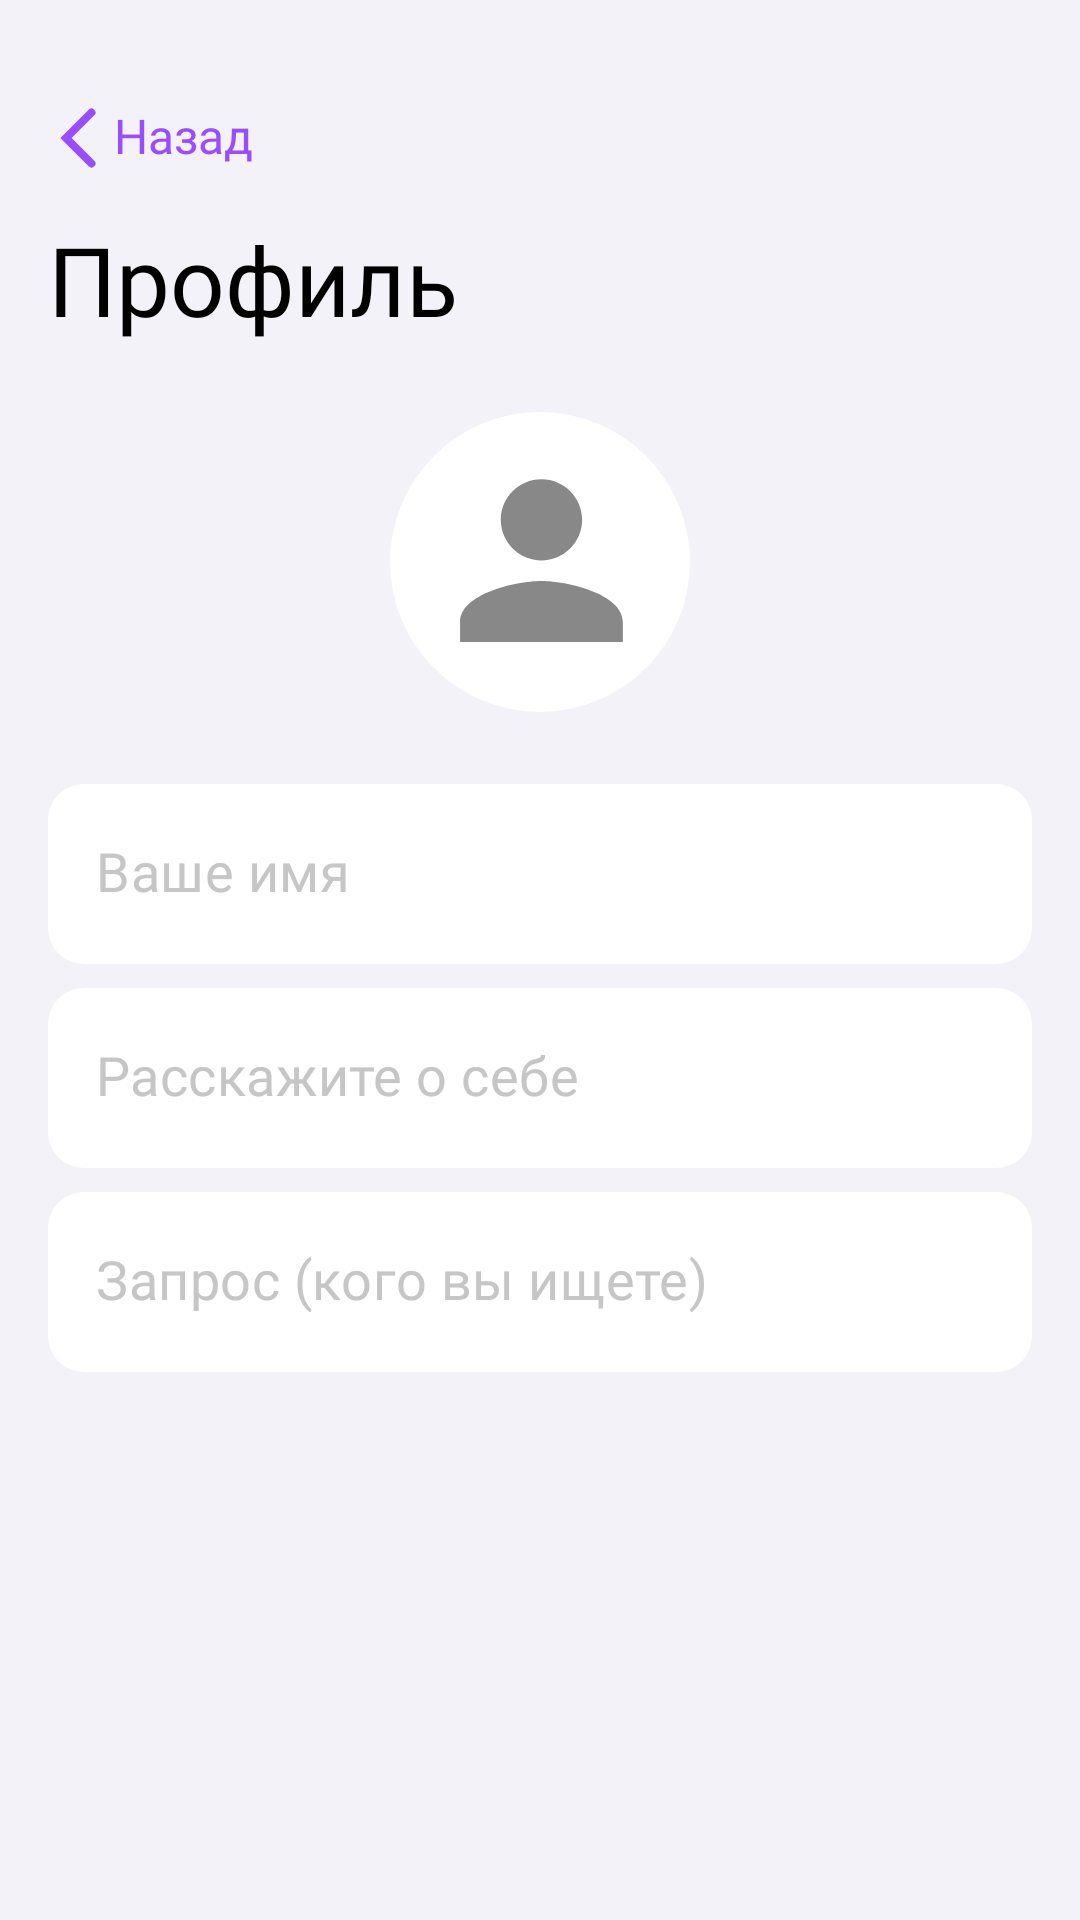

Reconstruct the res/layout file that produces this screen, plus the resources it refers to.
<!-- AndroidManifest.xml: application theme Theme.HiByeApp -->
<!-- res/layout/fragment_profile.xml -->
<?xml version="1.0" encoding="utf-8"?>
<LinearLayout xmlns:android="http://schemas.android.com/apk/res/android"
    xmlns:tools="http://schemas.android.com/tools"
    android:layout_width="match_parent"
    android:layout_height="match_parent"
    xmlns:app="http://schemas.android.com/apk/res-auto"
    tools:context=".view.ProfileFragment"
    android:orientation="vertical"
    android:fitsSystemWindows="true"
    android:background="@color/edit_text_background_nav_bar">

    <ScrollView
        android:layout_width="match_parent"
        android:layout_height="wrap_content">

        <LinearLayout
            android:layout_width="match_parent"
            android:layout_height="wrap_content"
            android:orientation="vertical">


            <androidx.constraintlayout.widget.ConstraintLayout
                android:layout_width="match_parent"
                android:layout_height="wrap_content"
                android:layout_marginHorizontal="16dp"
                android:layout_marginTop="32dp">

                <LinearLayout
                    android:id="@+id/text_button_back"
                    android:layout_width="wrap_content"
                    android:layout_height="wrap_content"
                    android:orientation="horizontal"
                    app:layout_constraintBottom_toBottomOf="parent"
                    app:layout_constraintStart_toStartOf="parent"
                    app:layout_constraintTop_toTopOf="parent"
                    android:paddingVertical="4dp">

                    <ImageView
                        android:layout_width="20dp"
                        android:layout_height="20dp"
                        android:src="@drawable/icon_back" />

                    <TextView
                        android:layout_width="wrap_content"
                        android:layout_height="wrap_content"
                        android:layout_centerInParent="true"
                        android:layout_gravity="center"
                        android:layout_marginStart="2dp"
                        android:clickable="true"
                        android:focusable="true"
                        android:fontFamily="@font/sfp_regular"
                        android:gravity="center"
                        android:includeFontPadding="false"
                        android:text="@string/text_back"
                        android:textColor="@color/main_color"
                        android:textSize="16sp" />

                </LinearLayout>

            </androidx.constraintlayout.widget.ConstraintLayout>

            <TextView
                android:layout_width="wrap_content"
                android:layout_height="wrap_content"
                android:layout_gravity="start"
                android:gravity="start"
                android:fontFamily="@font/sfp_bold"
                android:includeFontPadding="false"
                android:text="@string/text_profile"
                android:maxLines="1"
                android:layout_marginTop="16dp"
                android:layout_marginHorizontal="16dp"
                android:textColor="@color/black"
                android:textSize="32sp" />

            <LinearLayout
                android:layout_width="match_parent"
                android:layout_height="wrap_content"
                android:orientation="vertical"
                android:layout_marginHorizontal="16dp"
                android:layout_marginTop="24dp">

                <ImageView
                    android:id="@+id/image_participant"
                    android:layout_width="100dp"
                    android:layout_height="100dp"
                    android:layout_gravity="center"
                    android:src="@drawable/icon_profile" />

                <com.google.android.material.textfield.TextInputLayout
                    android:layout_width="match_parent"
                    android:layout_height="match_parent"
                    android:textColorHint="@color/color_hint_event"
                    app:counterTextColor="@color/black"
                    app:hintEnabled="false"
                    app:hintAnimationEnabled="true"
                    style="@style/CustomTextInputLayout"
                    android:layout_marginTop="24dp">

                    <com.google.android.material.textfield.TextInputEditText
                        android:id="@+id/edit_text_name"
                        android:layout_width="match_parent"
                        android:layout_height="60dp"
                        android:background="@drawable/edit_text_event_background"
                        android:fontFamily="@font/sfp_regular"
                        android:includeFontPadding="false"
                        android:textFontWeight="500"
                        android:hint="@string/text_your_name"
                        android:inputType="text"
                        android:minHeight="60dp"
                        android:singleLine="true"
                        android:textColor="@color/black"
                        android:textColorHint="@color/color_hint_event"
                        android:textCursorDrawable="@drawable/cursor_style_background"
                        android:textSize="18sp" />

                </com.google.android.material.textfield.TextInputLayout>

                <com.google.android.material.textfield.TextInputLayout
                    android:layout_width="match_parent"
                    android:layout_height="match_parent"
                    android:textColorHint="@color/color_hint_event"
                    app:counterTextColor="@color/black"
                    app:hintEnabled="false"
                    app:hintAnimationEnabled="true"
                    style="@style/CustomTextInputLayout"
                    android:layout_marginTop="8dp"
                    >

                    <com.google.android.material.textfield.TextInputEditText
                        android:id="@+id/edit_text_about_me"
                        android:layout_width="match_parent"
                        android:layout_height="wrap_content"
                        android:background="@drawable/edit_text_event_background"
                        android:fontFamily="@font/sfp_regular"
                        android:includeFontPadding="false"
                        android:textFontWeight="500"
                        android:hint="@string/text_about_me"
                        android:inputType="textMultiLine"
                        android:scrollbars="vertical"
                        android:overScrollMode="always"
                        android:minHeight="60dp"
                        android:maxLines="5"
                        android:textColor="@color/black"
                        android:textColorHint="@color/color_hint_event"
                        android:textCursorDrawable="@drawable/cursor_style_background"
                        android:textSize="18sp" />

                </com.google.android.material.textfield.TextInputLayout>

                <com.google.android.material.textfield.TextInputLayout
                    android:layout_width="match_parent"
                    android:layout_height="match_parent"
                    android:textColorHint="@color/color_hint_event"
                    app:counterTextColor="@color/black"
                    app:hintEnabled="false"
                    app:hintAnimationEnabled="true"
                    style="@style/CustomTextInputLayout"
                    android:layout_marginTop="8dp"
                    >

                    <com.google.android.material.textfield.TextInputEditText
                        android:id="@+id/edit_text_request"
                        android:layout_width="match_parent"
                        android:layout_height="wrap_content"
                        android:background="@drawable/edit_text_event_background"
                        android:fontFamily="@font/sfp_regular"
                        android:includeFontPadding="false"
                        android:textFontWeight="500"
                        android:hint="@string/text_request_profile"
                        android:inputType="textMultiLine"
                        android:maxLines="5"
                        android:minHeight="60dp"
                        android:singleLine="true"
                        android:textColor="@color/black"
                        android:textColorHint="@color/color_hint_event"
                        android:textCursorDrawable="@drawable/cursor_style_background"
                        android:textSize="18sp"
                        android:scrollbars="vertical"
                        android:overScrollMode="always" />

                </com.google.android.material.textfield.TextInputLayout>

            </LinearLayout>

        </LinearLayout>

    </ScrollView>

</LinearLayout>
<!-- resources referenced by this layout -->
<resources>
  <color name="black">#FF000000</color>
  <color name="color_hint_event">#C6C6C6</color>
  <color name="edit_text_background_nav_bar">#F3F2F8</color>
  <color name="main_color">#994DFF</color>
  <!-- drawable edit_text_event_background (drawable) -->
  <?xml version="1.0" encoding="utf-8"?>
  <layer-list xmlns:android="http://schemas.android.com/apk/res/android">
      <item>
          <shape android:shape="rectangle">
              <corners
                  android:radius="12dp"/>
              <solid  android:color="@color/white"/>
          </shape>
      </item>
  </layer-list>
  <!-- drawable icon_back (drawable) -->
  <vector xmlns:android="http://schemas.android.com/apk/res/android"
      android:width="36dp"
      android:height="60dp"
      android:viewportWidth="36"
      android:viewportHeight="60">
    <path
        android:pathData="M31.5,55.5L6,30L31.5,4.5"
        android:strokeWidth="8"
        android:fillColor="#00000000"
        android:strokeColor="#994DFF"
        android:strokeLineCap="round"/>
  </vector>
  <!-- drawable icon_profile (drawable) -->
  <vector xmlns:android="http://schemas.android.com/apk/res/android"
      android:width="102dp"
      android:height="102dp"
      android:viewportWidth="102"
      android:viewportHeight="102">
    <path
        android:pathData="M51,0L51,0A51,51 0,0 1,102 51L102,51A51,51 0,0 1,51 102L51,102A51,51 0,0 1,0 51L0,51A51,51 0,0 1,51 0z"
        android:fillColor="#FFFFFF"/>
    <group>
      <clip-path
          android:pathData="M10,9h83v83h-83z"/>
      <path
          android:pathData="M51.5,50.5C59.14,50.5 65.33,44.29 65.33,36.67C65.33,29.02 59.14,22.83 51.5,22.83C43.86,22.83 37.67,29.02 37.67,36.67C37.67,44.29 43.86,50.5 51.5,50.5ZM51.5,57.42C42.28,57.42 23.83,62.03 23.83,71.25V78.17H79.17V71.25C79.17,62.03 60.72,57.42 51.5,57.42Z"
          android:fillColor="#888888"/>
    </group>
  </vector>
  <string name="text_about_me">Расскажите о себе</string>
  <string name="text_back">Назад</string>
  <string name="text_profile">Профиль</string>
  <string name="text_request_profile">Запрос (кого вы ищете)</string>
  <string name="text_your_name">Ваше имя</string>
  <style name="CustomTextInputLayout" parent="Widget.MaterialComponents.TextInputLayout.OutlinedBox">
  
          <item name="hintTextColor">@color/main_color</item>
          <item name="android:textColorHint">@color/text_hint_color</item>
          <item name="hintTextAppearance">@style/CustomHintTextAppearance</item>
          <item name="boxStrokeColor">@color/black</item>
          <item name="android:gravity">center_vertical</item> 
          <item name="android:paddingTop">0dp</item> 
          <item name="android:paddingBottom">0dp</item> 
          <item name="android:paddingStart">0dp</item> 
          <item name="android:paddingEnd">0dp</item> 
  
      </style>
  <style name="Theme.HiByeApp" parent="Base.Theme.HiByeApp" />
  <color name="white">#FFFFFFFF</color>
  <color name="text_hint_color">#949496</color>
  <style name="CustomHintTextAppearance" parent="TextAppearance.AppCompat.Small">
          <item name="android:textSize">14sp</item> 
          <item name="android:textColor">@color/text_hint_color</item> 
          <item name="fontFamily">@font/sfp_regular</item> 
          <item name="android:gravity">center_vertical</item>
          <item name="android:includeFontPadding">false</item> 
      </style>
  <style name="Base.Theme.HiByeApp" parent="Theme.Material3.DayNight.NoActionBar">
          
          
      </style>
</resources>
